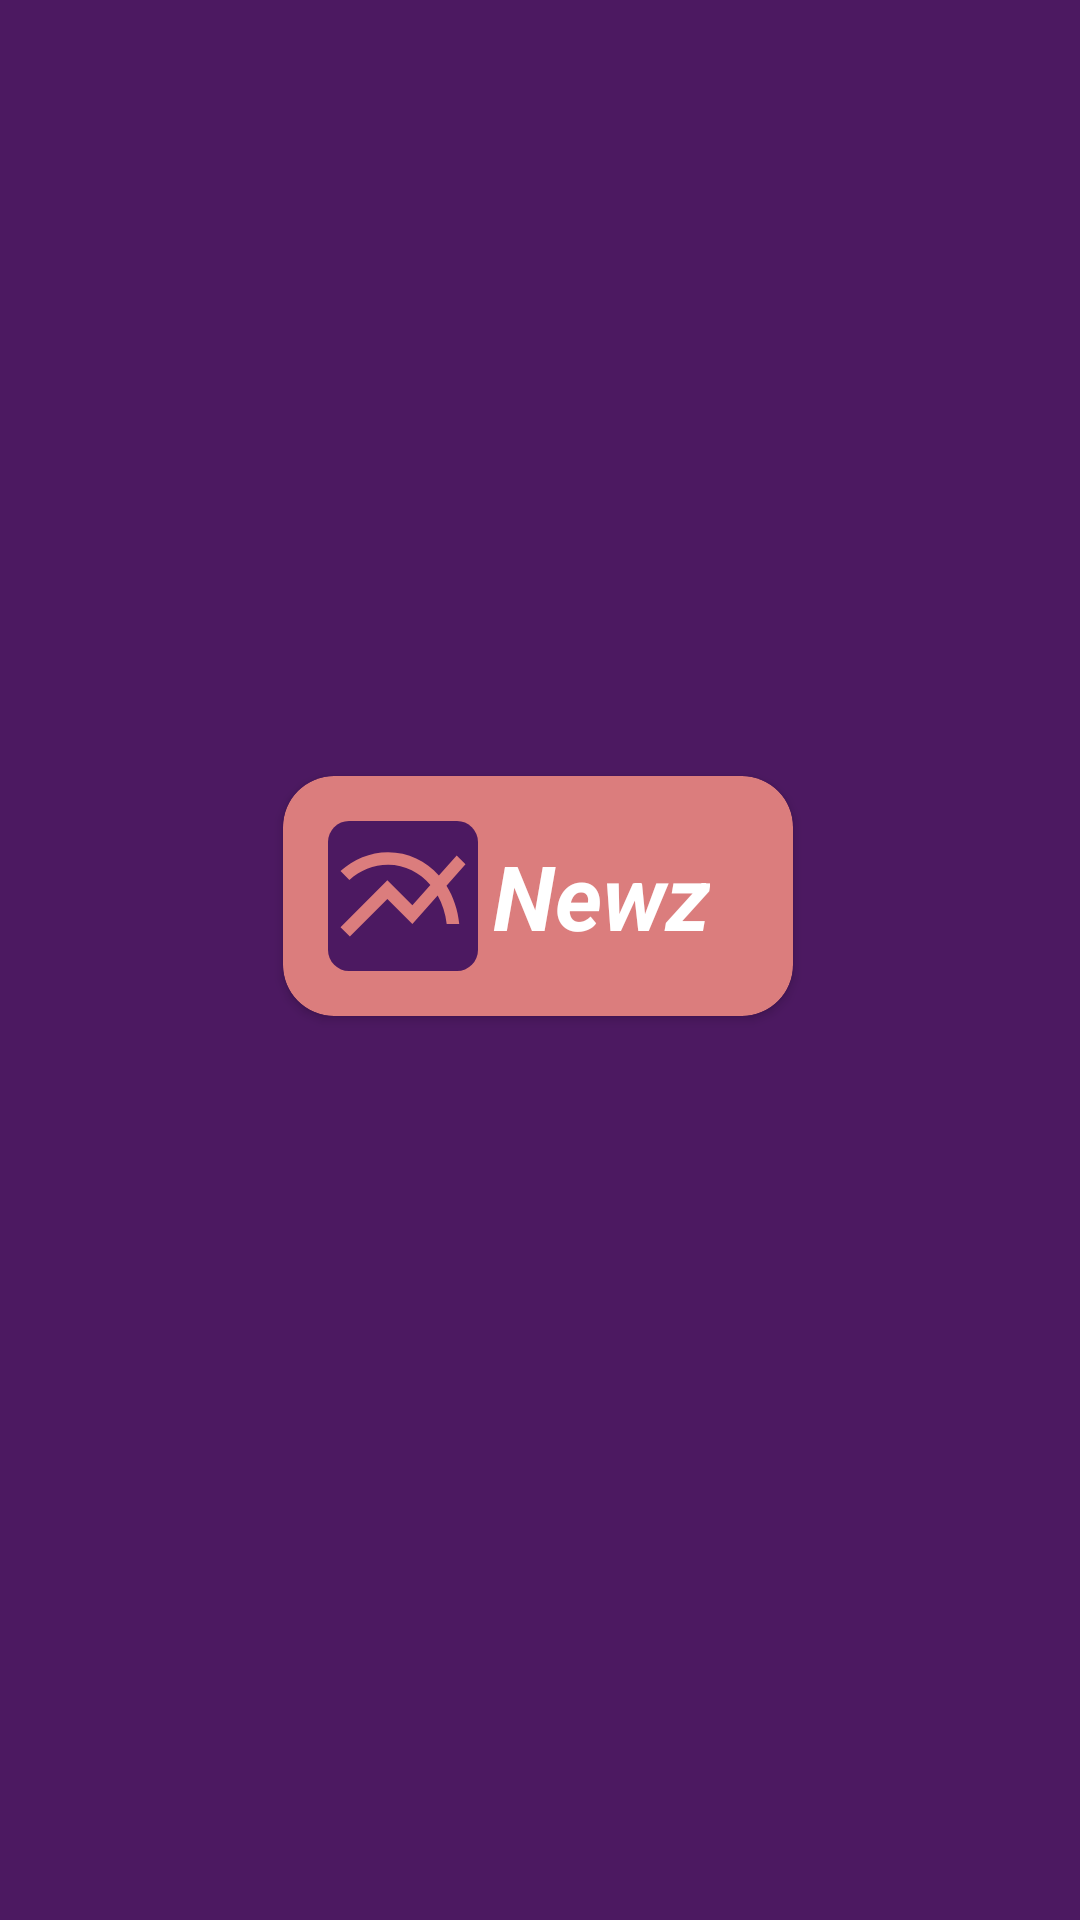

Reconstruct the res/layout file that produces this screen, plus the resources it refers to.
<!-- AndroidManifest.xml: application theme Theme.AppCompat.DayNight.DarkActionBar -->
<!-- res/layout/activity_main_screen.xml -->
<?xml version="1.0" encoding="utf-8"?>
<androidx.constraintlayout.widget.ConstraintLayout xmlns:android="http://schemas.android.com/apk/res/android"
    xmlns:app="http://schemas.android.com/apk/res-auto"
    xmlns:tools="http://schemas.android.com/tools"
    android:layout_width="match_parent"
    android:layout_height="match_parent"
    android:background="@color/dark_purple"
    tools:context=".MainScreen">

    <androidx.cardview.widget.CardView
        android:layout_width="170dp"
        android:layout_height="80dp"
        android:padding="10dp"
        app:cardBackgroundColor="@color/light_pink"
        app:cardCornerRadius="17dp"
        app:layout_constraintBottom_toBottomOf="parent"
        app:layout_constraintEnd_toEndOf="parent"
        app:layout_constraintHorizontal_bias="0.497"
        app:layout_constraintStart_toStartOf="parent"
        app:layout_constraintTop_toTopOf="parent"
        app:layout_constraintVertical_bias="0.462">

        <ImageView
            android:layout_width="50dp"
            android:layout_height="50dp"
            android:layout_gravity="center_vertical"
            android:layout_marginStart="15dp"
            android:background="@drawable/rounded_corner"
            android:src="@drawable/logo"
            tools:ignore="ContentDescription" />

        <TextView
            android:layout_width="wrap_content"
            android:layout_height="wrap_content"
            android:layout_gravity="center_vertical"
            android:layout_marginStart="70dp"
            android:text="Newz"
            android:textColor="@color/white"
            android:textSize="30sp"
            android:textStyle="italic|bold"
            tools:ignore="HardcodedText" />
    </androidx.cardview.widget.CardView>

</androidx.constraintlayout.widget.ConstraintLayout>
<!-- resources referenced by this layout -->
<resources>
  <color name="dark_purple">#4C1961</color>
  <color name="light_pink">#DB7D7D</color>
  <color name="white">#FFFFFFFF</color>
  <!-- drawable logo (drawable) -->
  <vector xmlns:android="http://schemas.android.com/apk/res/android"
      xmlns:tools="http://schemas.android.com/tools"
      android:width="24dp"
      android:height="24dp"
      android:viewportWidth="24"
      android:viewportHeight="24"
      tools:ignore="VectorRaster">
    <path
        android:fillColor="@color/light_pink"
        android:pathData="M22,6.92l-1.41,-1.41 -2.85,3.21C15.68,6.4 12.83,5 9.61,5 6.72,5 4.07,6.16 2,8l1.42,1.42C5.12,7.93 7.27,7 9.61,7c2.74,0 5.09,1.26 6.77,3.24l-2.88,3.24 -4,-4L2,16.99l1.5,1.5 6,-6.01 4,4 4.05,-4.55c0.75,1.35 1.25,2.9 1.44,4.55H21c-0.22,-2.3 -0.95,-4.39 -2.04,-6.14L22,6.92z"/>
  </vector>
  <!-- drawable rounded_corner (drawable) -->
  <?xml version="1.0" encoding="utf-8"?>
  <shape xmlns:android="http://schemas.android.com/apk/res/android">
  
      <solid android:color="@color/dark_purple"/>
      <corners android:radius="7dp"/>
  
  </shape>
</resources>
